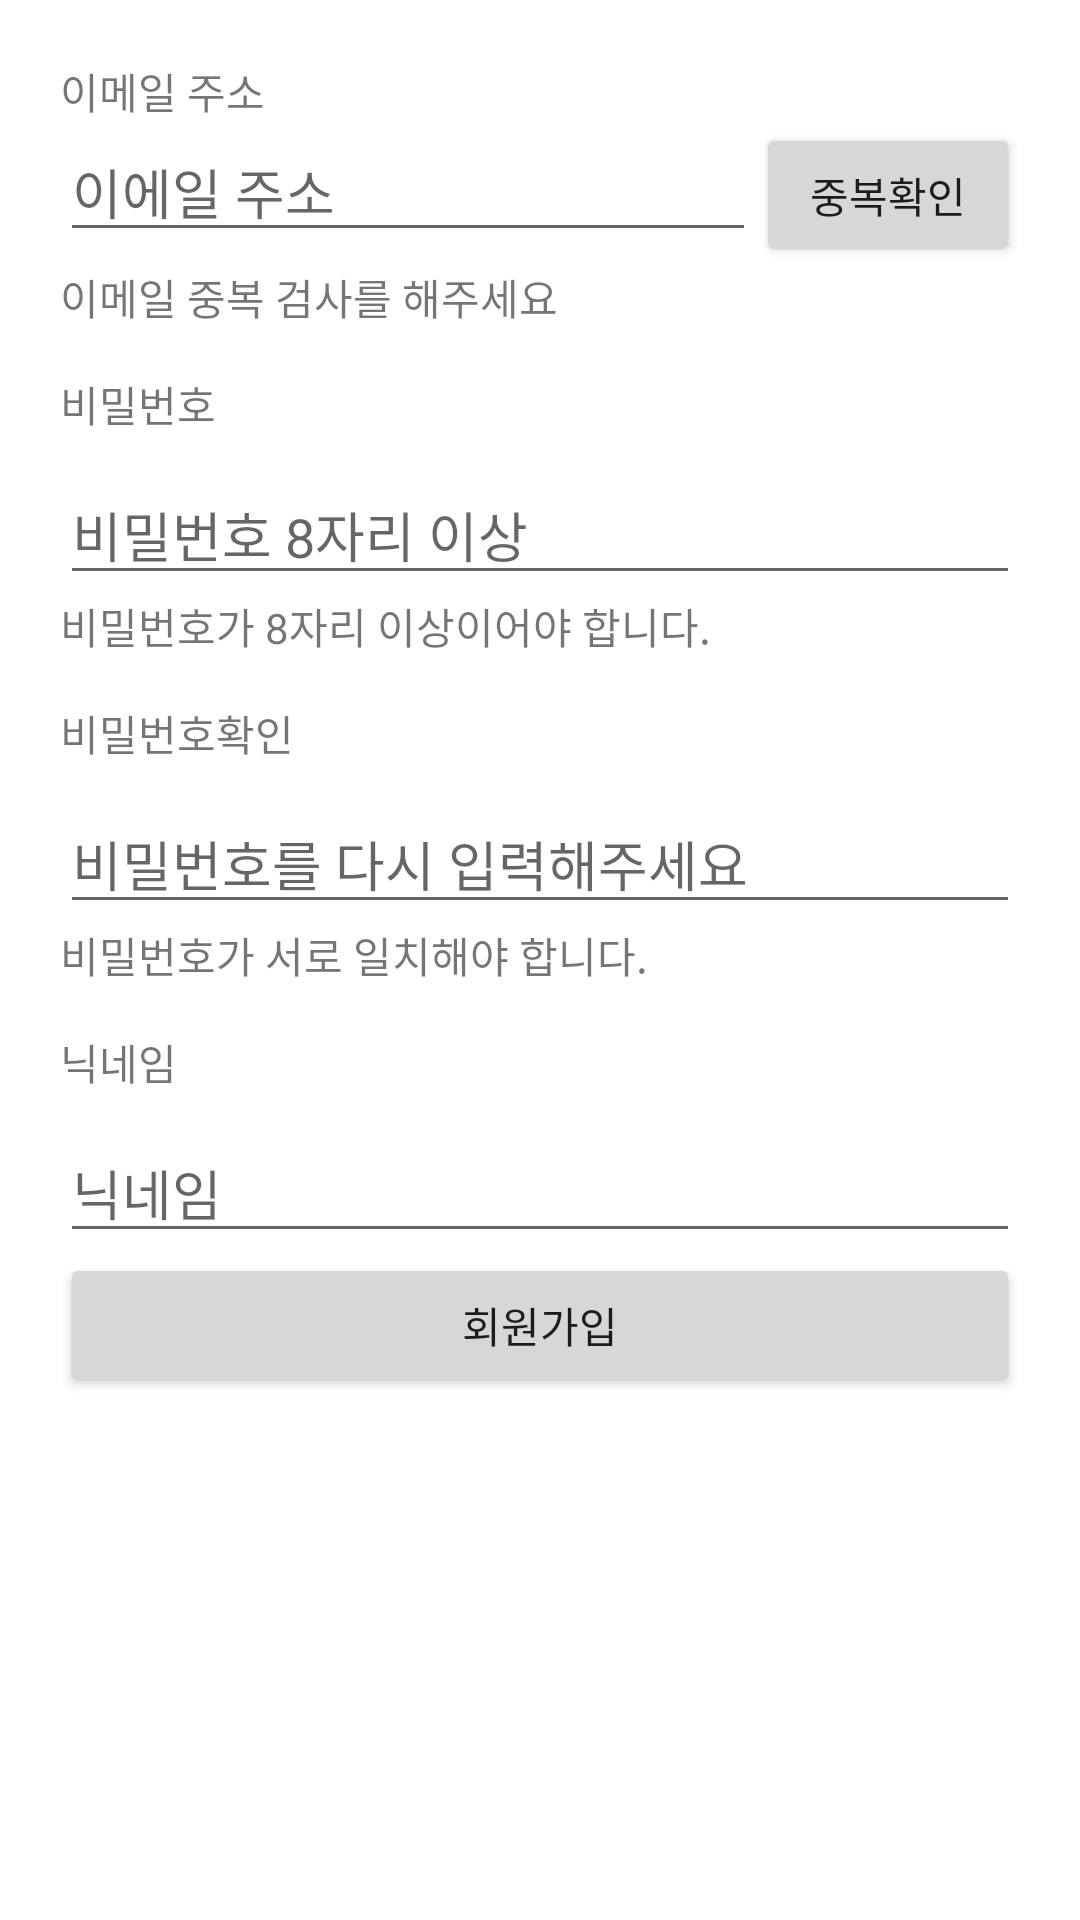

This screen was rendered from an Android layout file. Write that file and the resources it references.
<!-- AndroidManifest.xml: application theme Theme.RetrofitLibrary_20211122 -->
<!-- res/layout/activity_sign_up.xml -->
<?xml version="1.0" encoding="utf-8"?>
<layout>

    <LinearLayout xmlns:android="http://schemas.android.com/apk/res/android"
        xmlns:app="http://schemas.android.com/apk/res-auto"
        xmlns:tools="http://schemas.android.com/tools"
        android:layout_width="match_parent"
        android:layout_height="match_parent"
        android:orientation="vertical"
        android:padding="20dp"
        tools:context=".SignUpActivity">


        <TextView
            android:layout_width="wrap_content"
            android:layout_height="wrap_content"
            android:text="이메일 주소" />

        <LinearLayout
            android:layout_width="match_parent"
            android:layout_height="wrap_content"
            android:orientation="horizontal">

            <EditText
                android:id="@+id/edtEmail"
                android:layout_width="wrap_content"
                android:layout_height="wrap_content"
                android:layout_weight="1"
                android:hint="이에일 주소" />

            <Button
                android:id="@+id/btnEmailCheck"
                android:layout_width="wrap_content"
                android:layout_height="wrap_content"
                android:text="중복확인" />

        </LinearLayout>

        <TextView
            android:id="@+id/txtEmailCheckResult"
            android:layout_width="wrap_content"
            android:layout_height="wrap_content"
            android:text="이메일 중복 검사를 해주세요" />


        <TextView
            android:layout_width="wrap_content"
            android:layout_height="wrap_content"
            android:layout_marginTop="15dp"
            android:text="비밀번호" />

        <EditText
            android:id="@+id/edtPW"
            android:layout_width="match_parent"
            android:layout_height="wrap_content"
            android:layout_marginTop="10dp"
            android:hint="비밀번호 8자리 이상" />

        <TextView
            android:id="@+id/txtPwCheckResult1"
            android:layout_width="wrap_content"
            android:layout_height="wrap_content"
            android:text="비밀번호가 8자리 이상이어야 합니다." />

        <TextView
            android:layout_width="wrap_content"
            android:layout_height="wrap_content"
            android:layout_marginTop="15dp"
            android:text="비밀번호확인" />

        <EditText
            android:id="@+id/edtRepeatPW"
            android:layout_width="match_parent"
            android:layout_height="wrap_content"
            android:layout_marginTop="10dp"
            android:hint="비밀번호를 다시 입력해주세요" />

        <TextView
            android:id="@+id/txtPwCheckResult2"
            android:layout_width="wrap_content"
            android:layout_height="wrap_content"
            android:text="비밀번호가 서로 일치해야 합니다." />

        <TextView
            android:layout_width="wrap_content"
            android:layout_height="wrap_content"
            android:layout_marginTop="15dp"
            android:text="닉네임" />

        <EditText
            android:id="@+id/edtNickname"
            android:layout_width="match_parent"
            android:layout_height="wrap_content"
            android:layout_marginTop="10dp"
            android:hint="닉네임"
            android:singleLine="true" />

        <Button
            android:id="@+id/btnSignUp"
            android:layout_width="match_parent"
            android:layout_height="wrap_content"
            android:text="회원가입" />


    </LinearLayout>


</layout>
<!-- resources referenced by this layout -->
<resources>
  <style name="Theme.RetrofitLibrary_20211122" parent="Theme.MaterialComponents.DayNight.DarkActionBar">
          
          <item name="colorPrimary">@color/purple_500</item>
          <item name="colorPrimaryVariant">@color/purple_700</item>
          <item name="colorOnPrimary">@color/white</item>
          
          <item name="colorSecondary">@color/teal_200</item>
          <item name="colorSecondaryVariant">@color/teal_700</item>
          <item name="colorOnSecondary">@color/black</item>
          
          <item name="android:statusBarColor" tools:targetApi="l">?attr/colorPrimaryVariant</item>
          
      </style>
  <!-- not gathered from this repository: default colours our renderer supplied (Android Studio template values) -->
  <color name="purple_500">#FF6200EE</color>
  <color name="purple_700">#FF3700B3</color>
  <color name="teal_200">#FF03DAC5</color>
  <color name="teal_700">#FF018786</color>
  <color name="black">#FF000000</color>
  <color name="white">#FFFFFFFF</color>
</resources>
